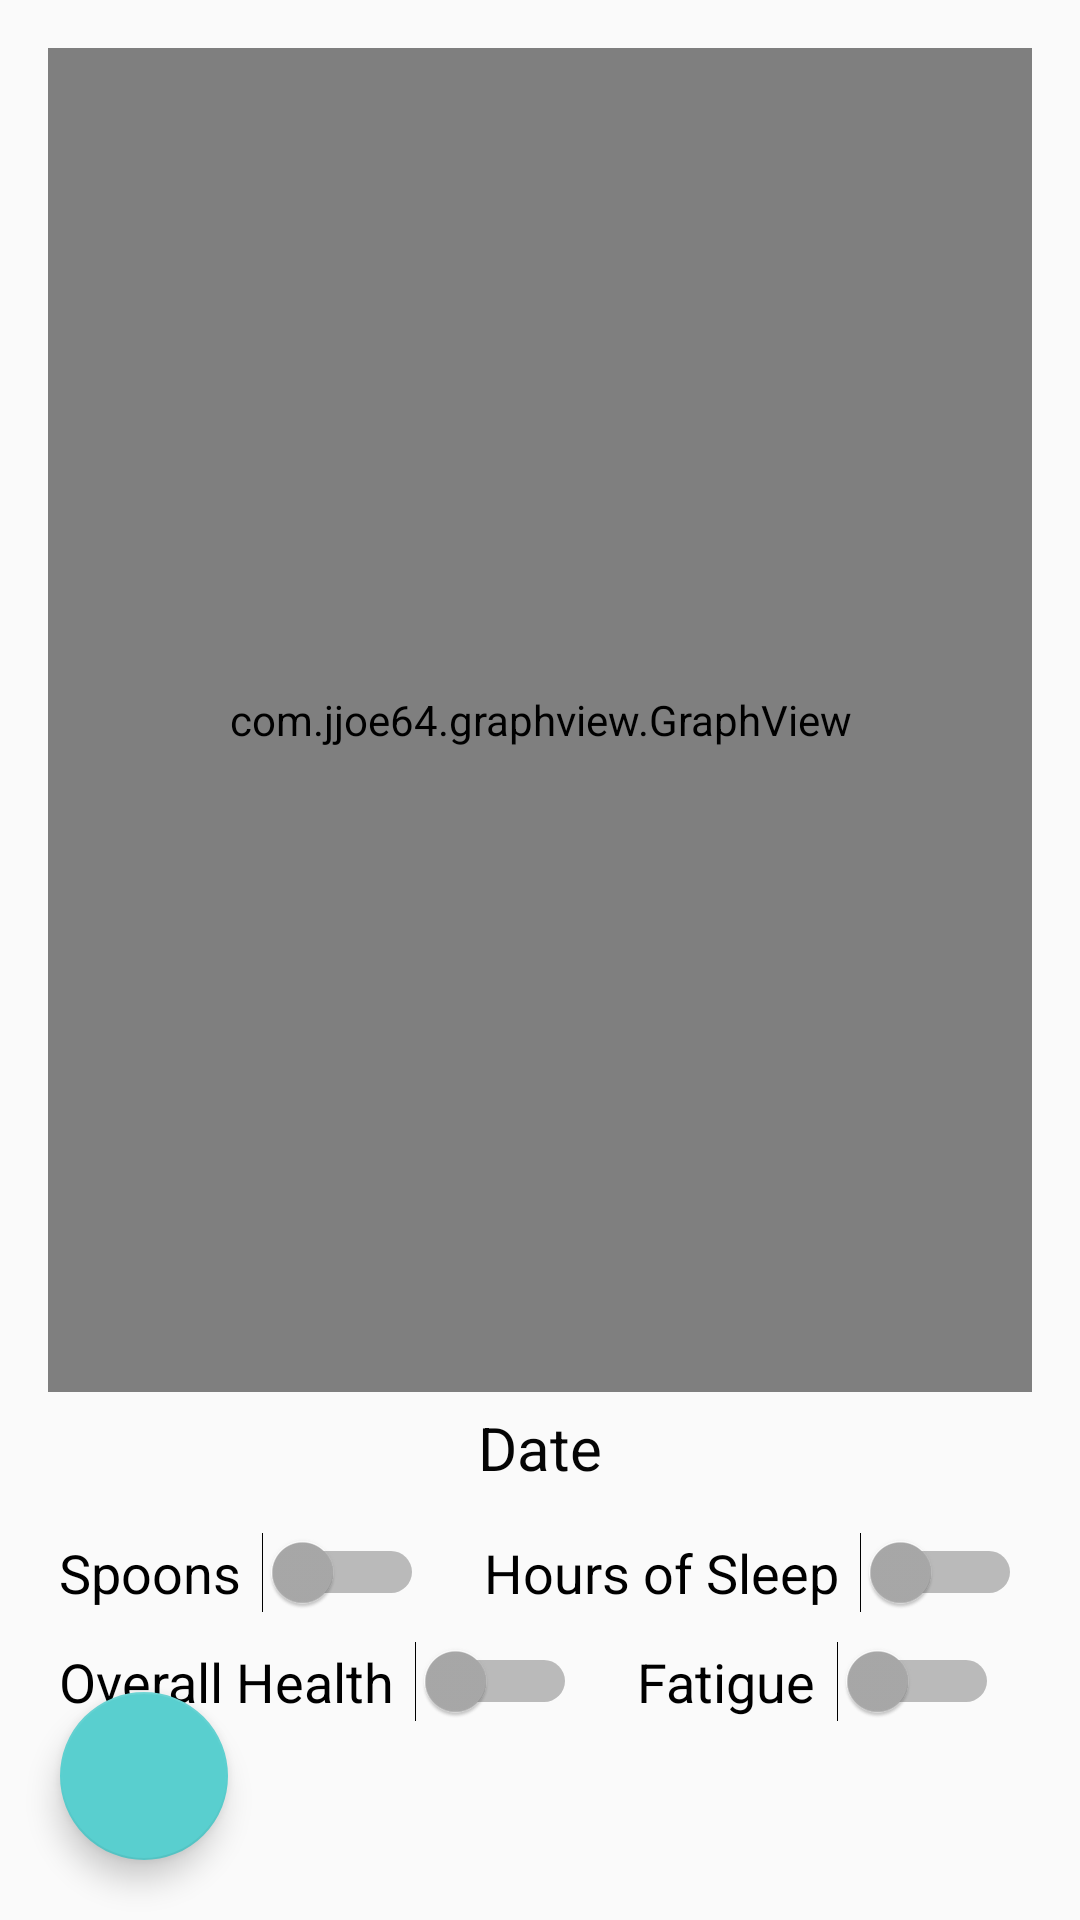

The Android layout XML behind this screen, and the referenced resources:
<!-- AndroidManifest.xml: application theme AppTheme -->
<!-- res/layout/graphs.xml -->
<?xml version="1.0" encoding="utf-8"?>

<androidx.constraintlayout.widget.ConstraintLayout xmlns:android="http://schemas.android.com/apk/res/android"
    xmlns:app="http://schemas.android.com/apk/res-auto"
    android:layout_width="match_parent"
    android:layout_height="match_parent">

    <com.google.android.material.floatingactionbutton.FloatingActionButton
        android:id="@+id/graphsBackButton"
        android:layout_width="wrap_content"
        android:layout_height="wrap_content"
        android:layout_marginStart="20dp"
        android:layout_marginLeft="20dp"
        android:layout_marginBottom="20dp"
        android:clickable="true"
        app:layout_constraintBottom_toBottomOf="parent"
        app:layout_constraintStart_toStartOf="parent"
        app:srcCompat="@drawable/ic_baseline_arrow_back_24" />

    <com.jjoe64.graphview.GraphView
        android:id="@+id/graph"
        android:layout_width="0dp"
        android:layout_height="0dp"
        android:layout_marginLeft="16dp"
        android:layout_marginTop="16dp"
        android:layout_marginRight="16dp"
        app:layout_constraintEnd_toEndOf="parent"
        app:layout_constraintHeight_percent="0.7"
        app:layout_constraintStart_toStartOf="parent"
        app:layout_constraintTop_toTopOf="parent">

    </com.jjoe64.graphview.GraphView>

    <TextView
        android:id="@+id/date"
        android:layout_width="wrap_content"
        android:layout_height="wrap_content"
        android:layout_marginTop="5dp"
        android:text="Date"
        android:textColor="#050505"
        android:textSize="20dp"
        app:layout_constraintEnd_toEndOf="parent"
        app:layout_constraintStart_toStartOf="parent"
        app:layout_constraintTop_toBottomOf="@+id/graph" />

    <com.google.android.material.chip.ChipGroup
        android:layout_width="wrap_content"
        android:layout_height="wrap_content"
        android:layout_marginTop="10dp"
        app:layout_constraintEnd_toEndOf="parent"
        app:layout_constraintStart_toStartOf="parent"
        app:layout_constraintTop_toBottomOf="@+id/date">

        <Switch
            android:id="@+id/spoonsSwitch"
            android:layout_width="wrap_content"
            android:layout_height="wrap_content"
            android:padding="6dp"
            android:switchPadding="7dp"
            android:text="Spoons"
            android:textSize="18dp"
            android:thumbTint="@android:color/darker_gray" />

        <Switch
            android:id="@+id/hoursSwitch"
            android:layout_width="wrap_content"
            android:layout_height="wrap_content"
            android:padding="6dp"
            android:switchPadding="7dp"
            android:text="Hours of Sleep"
            android:textSize="18dp"
            android:thumbTint="@android:color/darker_gray" />

        <Switch
            android:id="@+id/healthSwitch"
            android:layout_width="wrap_content"
            android:layout_height="wrap_content"
            android:padding="6dp"
            android:switchPadding="7dp"
            android:text="Overall Health"
            android:textSize="18dp"
            android:thumbTint="@android:color/darker_gray" />

        <Switch
            android:id="@+id/fatigueSwitch"
            android:layout_width="wrap_content"
            android:layout_height="wrap_content"
            android:padding="6dp"
            android:switchPadding="7dp"
            android:text="Fatigue"
            android:textSize="18dp"
            android:thumbTint="@android:color/darker_gray" />
    </com.google.android.material.chip.ChipGroup>

</androidx.constraintlayout.widget.ConstraintLayout>
<!-- resources referenced by this layout -->
<resources>
  <style name="AppTheme" parent="Theme.AppCompat.Light.DarkActionBar">
          
          <item name="colorPrimary">@color/colorPrimary</item>
          <item name="colorPrimaryDark">@color/colorPrimaryDark</item>
          <item name="colorAccent">@color/colorAccent</item>
      </style>
  <color name="colorPrimary">#6466AE</color>
  <color name="colorPrimaryDark">#393B8A</color>
  <color name="colorAccent">#59CFCF</color>
</resources>
